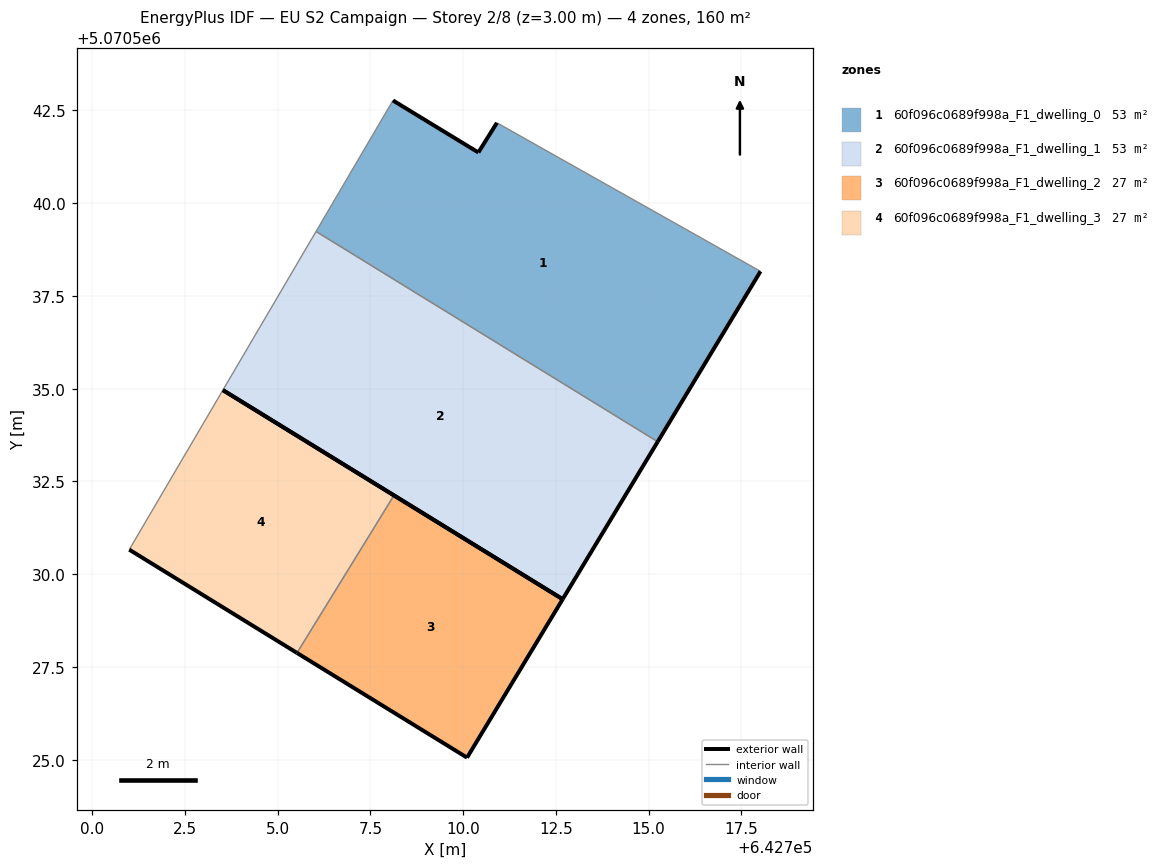
=== STOREY PLAN SPEC (per zone: floor XY polygon, exterior-wall plan segments, windows/doors) ===
zone 1: 60f096c0689f998a_F1_dwelling_0  (53.5 m²)
  floor: (642715.24, 5070533.57) (642718.01, 5070538.16) (642710.91, 5070542.17) (642710.41, 5070541.37) (642708.11, 5070542.77) (642706.03, 5070539.24)
  exterior wall: (642718.02, 5070538.16) – (642715.24, 5070533.57)  [5.4 m]
  exterior wall: (642708.11, 5070542.77) – (642710.41, 5070541.37)  [2.7 m]
  exterior wall: (642710.41, 5070541.37) – (642710.91, 5070542.17)  [0.9 m]
  interior walls: 3
zone 2: 60f096c0689f998a_F1_dwelling_1  (53.5 m²)
  floor: (642712.68, 5070529.33) (642715.24, 5070533.57) (642706.03, 5070539.24) (642703.52, 5070534.96)
  exterior wall: (642715.24, 5070533.57) – (642712.68, 5070529.33)  [5.0 m]
  exterior wall: (642712.68, 5070529.33) – (642703.52, 5070534.96)  [10.8 m]
  interior walls: 2
zone 3: 60f096c0689f998a_F1_dwelling_2  (26.7 m²)
  floor: (642710.10, 5070525.06) (642712.68, 5070529.33) (642708.13, 5070532.12) (642705.52, 5070527.88)
  exterior wall: (642708.14, 5070532.12) – (642712.68, 5070529.33)  [5.3 m]
  exterior wall: (642712.68, 5070529.33) – (642710.10, 5070525.06)  [5.0 m]
  exterior wall: (642710.10, 5070525.06) – (642705.52, 5070527.88)  [5.4 m]
  interior walls: 1
zone 4: 60f096c0689f998a_F1_dwelling_3  (26.7 m²)
  floor: (642705.52, 5070527.88) (642708.13, 5070532.12) (642703.52, 5070534.96) (642701.00, 5070530.66)
  exterior wall: (642705.52, 5070527.88) – (642701.00, 5070530.66)  [5.3 m]
  exterior wall: (642703.52, 5070534.96) – (642708.14, 5070532.12)  [5.4 m]
  interior walls: 2

=== DERIVED (storey summary) ===
Building: EU S2 Campaign
Storey: 2 of 8  (floor level z = 3.00 m)
Storey gross floor area: 160.4 m²
Zones on this storey: 4
  - 60f096c0689f998a_F1_dwelling_0: floor 53.5 m²; exterior wall 9.0 m (27.0 m²); WWR 0.0%
  - 60f096c0689f998a_F1_dwelling_1: floor 53.5 m²; exterior wall 15.7 m (47.1 m²); WWR 0.0%
  - 60f096c0689f998a_F1_dwelling_2: floor 26.7 m²; exterior wall 15.7 m (47.1 m²); WWR 0.0%
  - 60f096c0689f998a_F1_dwelling_3: floor 26.7 m²; exterior wall 10.7 m (32.2 m²); WWR 0.0%
Zone adjacency (shared interzone walls):
  - 60f096c0689f998a_F1_dwelling_0 ↔ 60f096c0689f998a_F1_dwelling_1
  - 60f096c0689f998a_F1_dwelling_2 ↔ 60f096c0689f998a_F1_dwelling_3